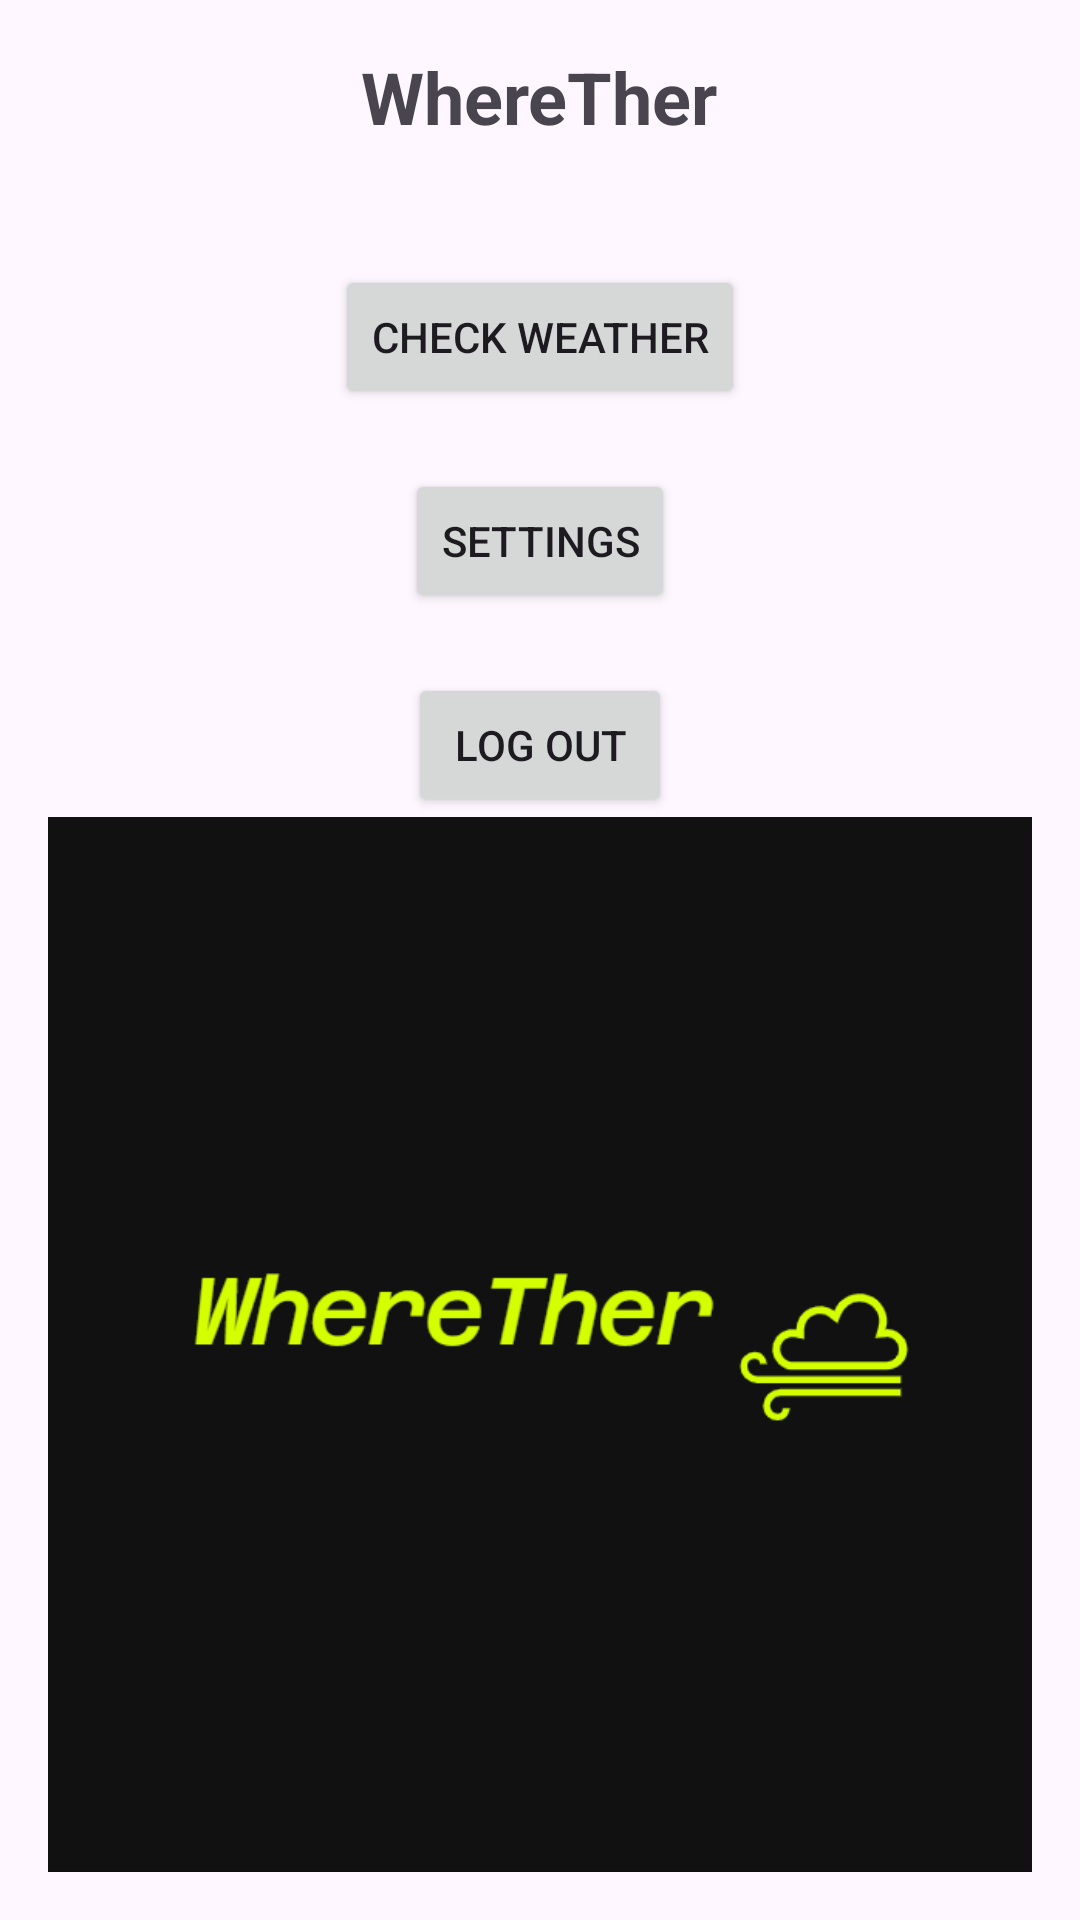

Here is an Android app screen rendered from its layout file. Give the layout XML and the strings, colors and styles it references.
<!-- AndroidManifest.xml: activity theme Theme.WhereTher -->
<!-- res/layout/activity_main.xml -->
<?xml version="1.0" encoding="utf-8"?>
      <LinearLayout xmlns:android="http://schemas.android.com/apk/res/android"
          xmlns:app="http://schemas.android.com/apk/res-auto"
          android:layout_width="match_parent"
      android:layout_height="match_parent"
      android:orientation="vertical"
      android:gravity="center"
      android:padding="16dp">

      <TextView
          android:id="@+id/mainMenuTitle"
      android:layout_width="wrap_content"
      android:layout_height="wrap_content"
      android:text="WhereTher"
      android:textSize="24sp"
      android:textStyle="bold"
      android:layout_marginBottom="40dp"/>

      <Button
          android:id="@+id/startButton"
      android:layout_width="wrap_content"
      android:layout_height="wrap_content"
      android:layout_marginBottom="20dp"
      android:text="Check Weather" />

      <Button
          android:id="@+id/settingsButton"
      android:layout_width="wrap_content"
      android:layout_height="wrap_content"
      android:text="Settings"
      android:layout_marginBottom="20dp"/>

      <Button
         android:id="@+id/highScoresButton"
      android:layout_width="wrap_content"
      android:layout_height="wrap_content"
      android:text="Log out"/>

      <ImageView
          android:id="@+id/imageView"
          android:layout_width="394dp"
          android:layout_height="wrap_content"
          app:srcCompat="@drawable/logo" />
</LinearLayout >
<!-- resources referenced by this layout -->
<resources>
  <!-- drawable logo: png bitmap (drawable, 11714 bytes) -->
  <style name="Theme.WhereTher" parent="Base.Theme.WhereTher" />
  <style name="Base.Theme.WhereTher" parent="Theme.Material3.DayNight.NoActionBar">
          
          
      </style>
</resources>
